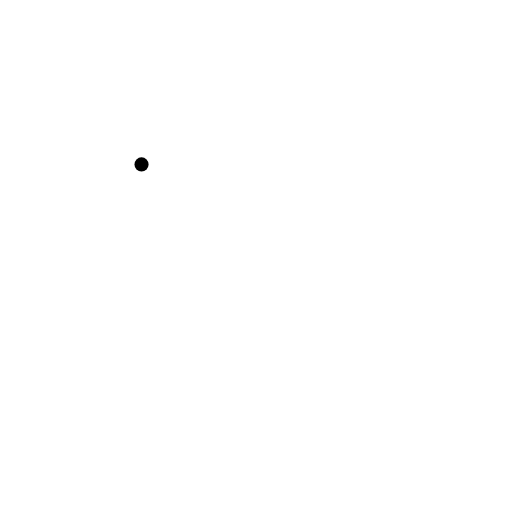
t = 0.00 s
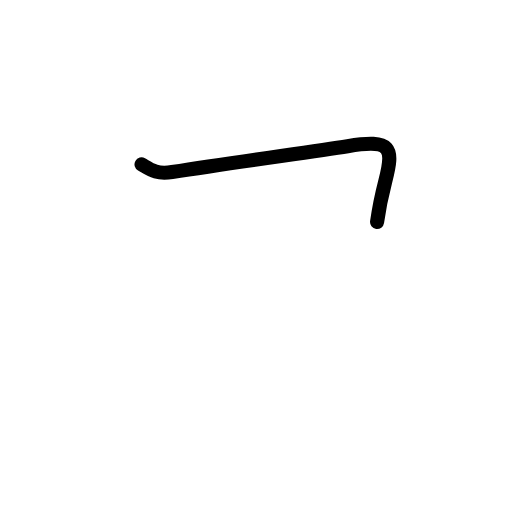
t = 0.81 s
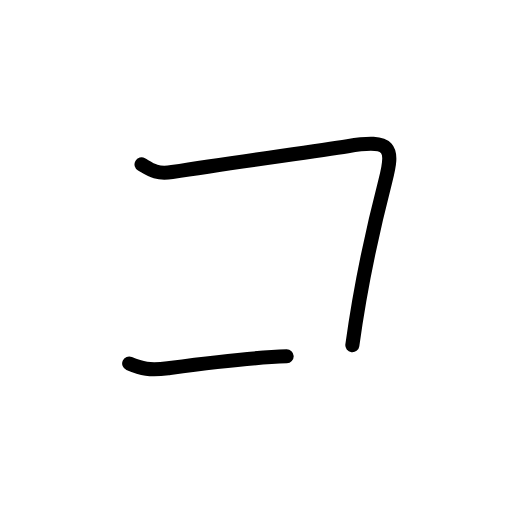
t = 1.58 s
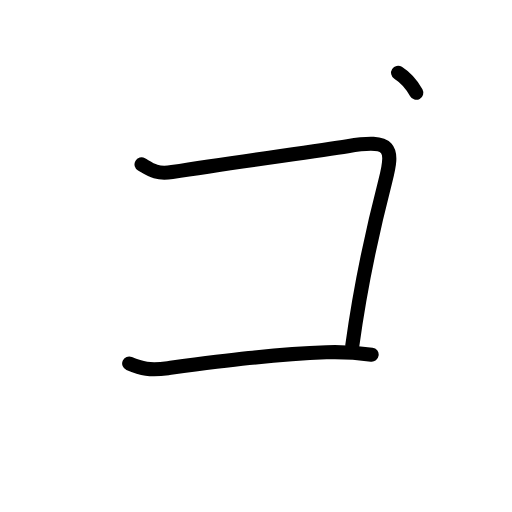
t = 2.50 s
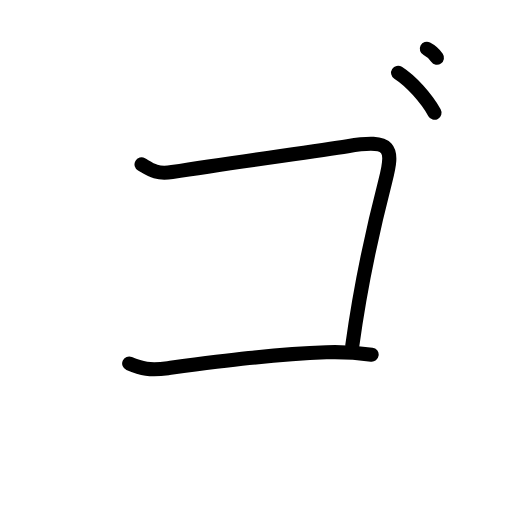
t = 3.25 s
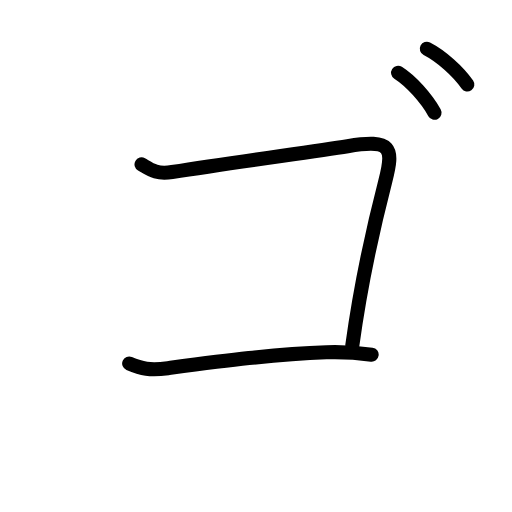
t = 4.00 s

The animated SVG that drew these frames (rendered in a browser with its animation timeline set to each time). Animation: 12 SMIL elements (animate=12); one cycle of 4.00 s.

<?xml version="1.0" encoding="UTF-8"?>
<!--
AniKanjiVG is licensed by CC-BY-SA Paul C. Sommerhoff (https://bitbucket.org/sommerhoff/anikanjivg).
AniKanjiVG uses KanjiVG which is licensed by CC-BY-SA Ulrich Apel (http://kanjivg.tagaini.net).
See also http://creativecommons.org/licenses/by-sa/3.0/
-->
<svg xmlns:kvg='http://kanjivg.tagaini.net' xmlns='http://www.w3.org/2000/svg' width='109' height='109' viewBox='0 0 109 109' style='fill:none;stroke:#000000;stroke-width:3;stroke-linecap:round;stroke-linejoin:round;' id="kvg:kanji_030b4"><g id="kvg:030b4"><path id="kvg:030b4-s1" d="M30.13,35c1.75,1,3.01,2.18,6.5,1.62c14.25-2.25,29.62-4.25,37.38-5.5c9.37-1.51,9.88,0.25,8,7.5c-2.77,10.71-5.25,22.12-7,34.88"><animate attributeName="d" begin="0.0s" dur="0.25s" from="M30.13,35C30.13,35,30.13,35,30.13,35" to="M30.13,35c1.75,1,3.01,2.18,6.5,1.62" />
<animate attributeName="d" begin="0.25s" dur="0.25s" from="M30.13,35c1.75,1,3.01,2.18,6.5,1.62c0,0,0,0,0,0,0" to="M30.13,35c1.75,1,3.01,2.18,6.5,1.62c14.25-2.25,29.62-4.25,37.38-5.5" />
<animate attributeName="d" begin="0.5s" dur="0.25s" from="M30.13,35c1.75,1,3.01,2.18,6.5,1.62c14.25-2.25,29.62-4.25,37.38-5.5c0,0,0,0,0,0,0" to="M30.13,35c1.75,1,3.01,2.18,6.5,1.62c14.25-2.25,29.62-4.25,37.38-5.5c9.37-1.51,9.88,0.25,8,7.5" />
<animate attributeName="d" begin="0.75s" dur="0.25s" from="M30.13,35c1.75,1,3.01,2.18,6.5,1.62c14.25-2.25,29.62-4.25,37.38-5.5c9.37-1.51,9.88,0.25,8,7.5c0,0,0,0,0,0,0" to="M30.13,35c1.75,1,3.01,2.18,6.5,1.62c14.25-2.25,29.62-4.25,37.38-5.5c9.37-1.51,9.88,0.25,8,7.5c-2.77,10.71-5.25,22.12-7,34.88" />
</path>
<path id="kvg:030b4-s2" d="M27.5,77.38c2.62,1.12,4.38,1.51,8.25,1c11.38-1.5,22.62-3,33.75-3.38c4-0.13,5.88,0,9.62,0.5"><animate attributeName="d" begin="1.0s" dur="0.3333333333333333s" from="M27.5,77.38C27.5,77.38,27.5,77.38,27.5,77.38" to="M27.5,77.38c2.62,1.12,4.38,1.51,8.25,1" />
<animate attributeName="d" begin="1.3333333333333333s" dur="0.3333333333333333s" from="M27.5,77.38c2.62,1.12,4.38,1.51,8.25,1c0,0,0,0,0,0,0" to="M27.5,77.38c2.62,1.12,4.38,1.51,8.25,1c11.38-1.5,22.62-3,33.75-3.38" />
<animate attributeName="d" begin="1.6666666666666665s" dur="0.3333333333333333s" from="M27.5,77.38c2.62,1.12,4.38,1.51,8.25,1c11.38-1.5,22.62-3,33.75-3.38c0,0,0,0,0,0,0" to="M27.5,77.38c2.62,1.12,4.38,1.51,8.25,1c11.38-1.5,22.62-3,33.75-3.38c4-0.13,5.88,0,9.62,0.5" />
<animate attributeName="d" begin="0s" dur="1.0s" from="M-100,-100" to="M-100,-100" />
</path>
<path id="kvg:030b4-s3" d="M84.75,15.5c2.75,1.75,6,5.38,7.75,8.5"><animate attributeName="d" begin="2.0s" dur="1.0s" from="M84.75,15.5C84.75,15.5,84.75,15.5,84.75,15.5" to="M84.75,15.5c2.75,1.75,6,5.38,7.75,8.5" />
<animate attributeName="d" begin="0s" dur="2.0s" from="M-100,-100" to="M-100,-100" />
</path>
<path id="kvg:030b4-s4" d="M90.87,10.38c3.06,1.57,6.68,4.82,8.62,7.62"><animate attributeName="d" begin="3.0s" dur="1.0s" from="M90.87,10.38C90.87,10.38,90.87,10.38,90.87,10.38" to="M90.87,10.38c3.06,1.57,6.68,4.82,8.62,7.62" />
<animate attributeName="d" begin="0s" dur="3.0s" from="M-100,-100" to="M-100,-100" />
</path>
</g>
</svg>
